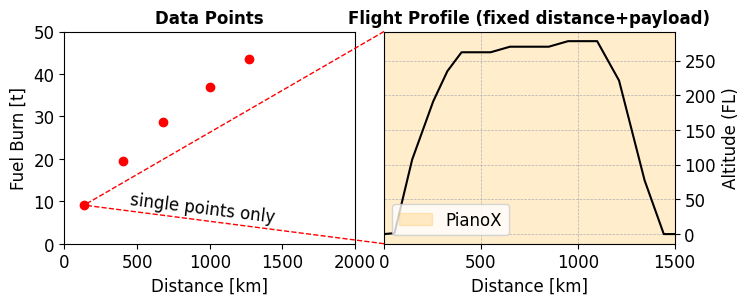

The script that saved this image:
#%%
# runs code as interactive cell 
# https://code.visualstudio.com/docs/python/jupyter-support-py

# IMPORTS #######################################

# sys
import os
# plotting
import matplotlib.pyplot as plt
# unit conversion
cm = 1/2.54 # for inches-cm conversion
# time manipulation
from datetime import datetime
# data science
import numpy as np
import pandas as pd
# file paths
from pathlib import Path
from matplotlib.patches import Patch

# SETUP #########################################

plt.rcParams.update({
    "font.family": "Arial",
    'font.size': 12
})

# DATA IMPORT ###################################

# DATA MANIPULATION #############################

data = np.array([
    [0,0],
    [54, 136],
    [145, 10724],
    [254, 19140],
    [327, 23484],
    [400, 26200], #TOC
    [550, 26200],
    [650, 27000],
    [850, 27000],
    [950, 27800],
    [1100, 27800], #TOD
    [1213, 22127],
    [1345, 7738],
    [1444, 0],
    [1516, 0]
])

x = data[:, 0]
y = data[:, 1]


# FIGURE ########################################

# SETUP ######################

fig, (ax1, ax2) = plt.subplots(
    num='main',
    nrows=1,
    ncols=2,
    dpi=300,
    figsize=(20*cm, 7*cm),  # Adjusted for two figures side by side
    gridspec_kw={'wspace': 0.1}
)

# AXIS LIMITS ################

ax2.set_xlim(0, 1500)
ax1.set_xlim(0, 2000)
ax1.set_ylim(0, 50)

# TICKS AND LABELS ###########

ax2.grid(True, which='both', linestyle='--', linewidth=0.5)

ax2.yaxis.tick_right()

ax2.set_xlabel('Distance [km]')
ax2.yaxis.set_label_position("right")
ax2.set_ylabel('Altitude (FL)')
yticks = [0,5000,10000,15000,20000,25000,30000]
ax2.set_yticks(yticks)
ax2.set_yticklabels([int(tick) // 100 for tick in yticks])

# GRIDS ######################

# AXIS LABELS ################

ax1.set_xlabel('Distance [km]')
ax1.set_ylabel('Fuel Burn [t]')
ax1.set_title('Data Points', fontsize=12, fontweight='bold')
ax2.set_title('Flight Profile (fixed distance+payload)', fontsize=12, fontweight='bold')

# PLOTTING ###################

# Get the position of the right subplot in figure coordinates
bbox = ax2.get_position()

# The y-coordinates of your lowest and highest data points in figure coordinates
y_bottom_target = 0.25
y_top_target = 0.58

# Line from bottom left of ax2 to the lowest data point
line1 = plt.Line2D(
    [bbox.x0, 0.15],
    [bbox.y0, y_bottom_target],
    transform=fig.transFigure,
    color="red",
    linewidth=1,
    linestyle="--"
)
fig.add_artist(line1)

# Line from top left of ax2 to the SAME lowest data point
line2 = plt.Line2D(
    [bbox.x0, 0.15],
    [bbox.y1, y_bottom_target], # MODIFIED: Points to the same y-coordinate as line1
    transform=fig.transFigure,
    color="red",
    linewidth=1,
    linestyle="--"
)
fig.add_artist(line2)

# Adjust text position
text_x = 0.3
text_y = 0.24
fig.text(
    text_x, text_y,
    'single points only',
    ha='center', va='center',
    rotation=-7,
    color='black',
    fontsize=12
)

# Plotting the individual data points on ax1
ax1.plot(0.15, 0.25, 'ro', transform=fig.transFigure)
ax1.plot(0.2, 0.41, 'ro', transform=fig.transFigure)
ax1.plot(0.25, 0.55, 'ro', transform=fig.transFigure)
ax1.plot(0.31, 0.68, 'ro', transform=fig.transFigure)
ax1.plot(0.36, 0.78, 'ro', transform=fig.transFigure)

# Generate data for ax1's curve
x1 = np.linspace(0, 2000, 100)
y1 = 5 * np.exp(0.0005 * x1)
ax1.plot(x1, y1, linestyle='-', color='white')

# Plot the flight profile on ax2
ax2.plot(
    x,
    y,
    linestyle='-',
    color='k'
)

# Add the shaded region to ax2
ax2.axvspan(
    0,
    1500, 
    color='orange', 
    alpha=0.2
)

# LEGEND ####################

legend_elements = [
    Patch(facecolor='orange', edgecolor='orange', alpha=0.2, label='PianoX'),
]
ax2.legend(handles=legend_elements, loc='lower left')

# EXPORT #########################################

# Safely create the figure name to avoid errors in certain environments
try:
    figure_name: str = str(Path(__file__).stem + '.svg')
except NameError:
    figure_name = "output.svg"


plt.savefig(
    fname = figure_name,
    format="svg",
    bbox_inches='tight',
    transparent = False
)
